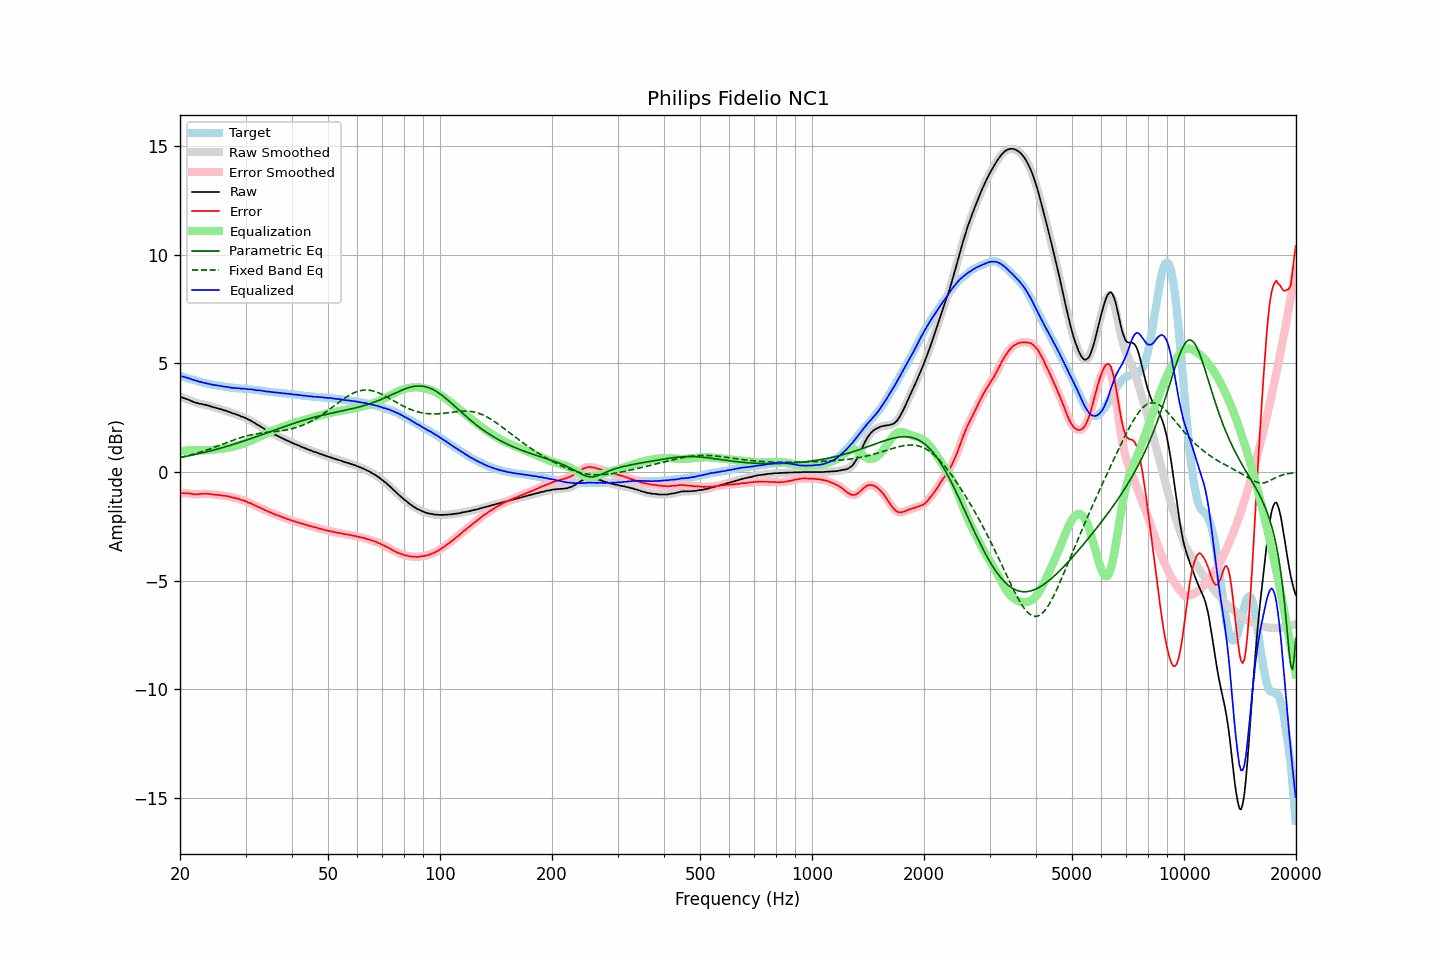

The data file committed next to this chart (first rows):
frequency, raw, error, smoothed, error_smoothed, equalization, parametric_eq, fixed_band_eq, equalized_raw, equalized_smoothed, target
20.00, 3.46, -0.97, 3.46, -0.97, 0.96, 0.67, 0.67, 4.42, 4.42, 4.43
20.20, 3.44, -0.97, 3.44, -0.97, 0.97, 0.68, 0.68, 4.41, 4.41, 4.41
20.40, 3.41, -0.97, 3.41, -0.97, 0.98, 0.70, 0.70, 4.39, 4.39, 4.38
20.61, 3.39, -0.97, 3.39, -0.98, 0.98, 0.71, 0.72, 4.37, 4.37, 4.36
20.81, 3.36, -0.98, 3.36, -0.98, 0.99, 0.73, 0.74, 4.35, 4.35, 4.34
21.02, 3.33, -0.98, 3.33, -0.98, 0.99, 0.74, 0.76, 4.32, 4.33, 4.31
21.23, 3.31, -0.98, 3.30, -0.99, 1.00, 0.76, 0.77, 4.31, 4.30, 4.29
21.44, 3.27, -1.00, 3.27, -1.00, 1.00, 0.77, 0.79, 4.27, 4.27, 4.27
21.66, 3.24, -1.01, 3.24, -1.01, 1.01, 0.79, 0.82, 4.25, 4.25, 4.25
21.87, 3.21, -1.02, 3.21, -1.02, 1.01, 0.80, 0.84, 4.22, 4.22, 4.23
22.09, 3.19, -1.02, 3.19, -1.02, 1.01, 0.82, 0.86, 4.20, 4.20, 4.21
22.31, 3.17, -1.02, 3.17, -1.02, 1.01, 0.83, 0.88, 4.18, 4.18, 4.19
22.54, 3.14, -1.02, 3.15, -1.01, 1.01, 0.85, 0.90, 4.15, 4.16, 4.16
22.76, 3.14, -1.00, 3.13, -1.01, 1.01, 0.87, 0.93, 4.15, 4.14, 4.14
22.99, 3.12, -1.00, 3.12, -1.00, 1.01, 0.89, 0.95, 4.13, 4.12, 4.12
23.22, 3.10, -1.00, 3.11, -1.00, 1.00, 0.90, 0.97, 4.10, 4.11, 4.10
23.45, 3.09, -1.00, 3.09, -1.00, 1.00, 0.92, 1.00, 4.09, 4.09, 4.09
23.69, 3.07, -1.00, 3.07, -1.00, 1.00, 0.94, 1.02, 4.07, 4.07, 4.07
23.92, 3.05, -1.01, 3.05, -1.00, 1.01, 0.96, 1.05, 4.06, 4.06, 4.06
24.16, 3.03, -1.01, 3.03, -1.01, 1.01, 0.98, 1.08, 4.04, 4.04, 4.04
24.40, 3.00, -1.03, 3.00, -1.02, 1.02, 0.99, 1.10, 4.02, 4.02, 4.03
24.65, 2.98, -1.04, 2.98, -1.03, 1.03, 1.01, 1.13, 4.01, 4.01, 4.02
24.89, 2.96, -1.04, 2.96, -1.04, 1.04, 1.03, 1.16, 4.00, 4.00, 4.00
25.14, 2.94, -1.05, 2.94, -1.05, 1.05, 1.05, 1.18, 3.99, 3.99, 3.99
25.39, 2.92, -1.06, 2.92, -1.05, 1.06, 1.07, 1.21, 3.98, 3.98, 3.97
25.65, 2.90, -1.06, 2.90, -1.07, 1.06, 1.09, 1.24, 3.96, 3.96, 3.96
25.91, 2.88, -1.07, 2.88, -1.08, 1.07, 1.11, 1.27, 3.95, 3.95, 3.95
26.16, 2.85, -1.09, 2.85, -1.09, 1.08, 1.14, 1.30, 3.93, 3.94, 3.94
26.43, 2.83, -1.09, 2.83, -1.10, 1.10, 1.16, 1.33, 3.93, 3.93, 3.92
26.69, 2.81, -1.10, 2.81, -1.10, 1.11, 1.18, 1.35, 3.92, 3.92, 3.91
26.96, 2.78, -1.12, 2.78, -1.12, 1.12, 1.20, 1.38, 3.90, 3.91, 3.90
27.23, 2.76, -1.13, 2.75, -1.14, 1.14, 1.22, 1.41, 3.90, 3.89, 3.89
27.50, 2.72, -1.16, 2.73, -1.16, 1.15, 1.25, 1.44, 3.87, 3.88, 3.88
27.77, 2.70, -1.18, 2.70, -1.17, 1.17, 1.27, 1.46, 3.87, 3.87, 3.88
28.05, 2.68, -1.19, 2.68, -1.19, 1.19, 1.29, 1.49, 3.87, 3.87, 3.87
28.33, 2.65, -1.21, 2.65, -1.21, 1.21, 1.32, 1.52, 3.86, 3.86, 3.86
28.62, 2.63, -1.23, 2.63, -1.23, 1.23, 1.34, 1.54, 3.86, 3.86, 3.86
28.90, 2.60, -1.25, 2.60, -1.25, 1.25, 1.36, 1.56, 3.85, 3.85, 3.85
29.19, 2.56, -1.29, 2.57, -1.28, 1.27, 1.39, 1.59, 3.83, 3.84, 3.85
29.48, 2.54, -1.29, 2.54, -1.30, 1.30, 1.41, 1.61, 3.84, 3.84, 3.83
29.78, 2.51, -1.32, 2.51, -1.32, 1.32, 1.44, 1.63, 3.83, 3.83, 3.83
30.08, 2.48, -1.34, 2.47, -1.35, 1.35, 1.46, 1.65, 3.83, 3.82, 3.82
30.38, 2.43, -1.39, 2.44, -1.38, 1.38, 1.49, 1.67, 3.81, 3.82, 3.82
30.68, 2.40, -1.41, 2.40, -1.41, 1.41, 1.51, 1.69, 3.81, 3.81, 3.81
30.99, 2.37, -1.43, 2.36, -1.44, 1.44, 1.54, 1.71, 3.81, 3.81, 3.80
31.30, 2.32, -1.48, 2.32, -1.47, 1.48, 1.56, 1.72, 3.80, 3.80, 3.80
31.61, 2.28, -1.51, 2.28, -1.51, 1.51, 1.59, 1.74, 3.79, 3.79, 3.79
31.93, 2.23, -1.54, 2.23, -1.55, 1.54, 1.62, 1.75, 3.77, 3.77, 3.78
32.24, 2.18, -1.59, 2.19, -1.58, 1.58, 1.64, 1.76, 3.76, 3.77, 3.77
32.57, 2.15, -1.61, 2.14, -1.62, 1.62, 1.67, 1.77, 3.77, 3.76, 3.76
32.89, 2.10, -1.65, 2.10, -1.65, 1.65, 1.69, 1.78, 3.75, 3.75, 3.75
33.22, 2.06, -1.68, 2.06, -1.68, 1.69, 1.72, 1.79, 3.75, 3.74, 3.74
33.55, 2.01, -1.72, 2.01, -1.72, 1.72, 1.75, 1.80, 3.73, 3.73, 3.73
33.89, 1.96, -1.76, 1.96, -1.75, 1.75, 1.77, 1.81, 3.71, 3.72, 3.72
34.23, 1.92, -1.78, 1.92, -1.79, 1.79, 1.80, 1.82, 3.71, 3.71, 3.70
34.57, 1.88, -1.82, 1.88, -1.82, 1.82, 1.83, 1.83, 3.70, 3.70, 3.70
34.92, 1.84, -1.85, 1.84, -1.85, 1.85, 1.86, 1.84, 3.69, 3.69, 3.69
35.27, 1.80, -1.88, 1.80, -1.88, 1.88, 1.88, 1.84, 3.68, 3.68, 3.68
35.62, 1.76, -1.92, 1.76, -1.91, 1.91, 1.91, 1.85, 3.67, 3.67, 3.68
35.97, 1.72, -1.95, 1.72, -1.95, 1.94, 1.94, 1.86, 3.66, 3.66, 3.66
... 635 more rows
